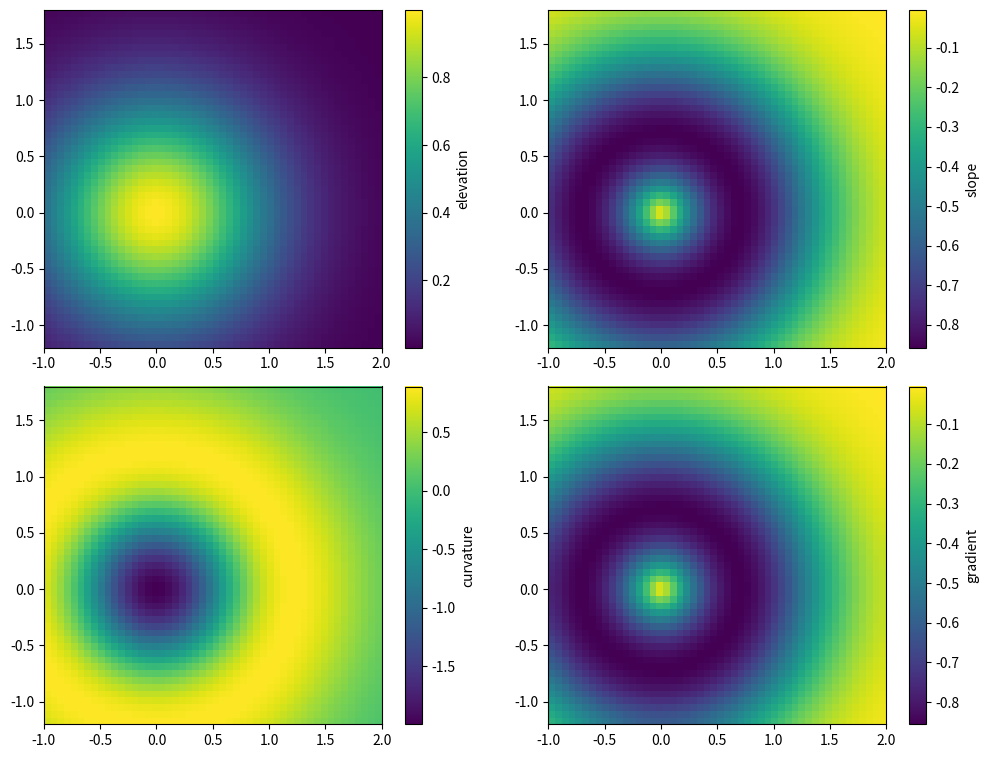

Source code (Python):
import sys
import numpy as np
from matplotlib import pyplot as pl

xn, yn = 51, 51
xb = np.linspace(-1.0, 2.0, xn)
yb = np.linspace(-1.2, 1.8, yn)
dd = abs(xb[1]-xb[0])
x = xb[:-1] + dd / 2.0
y = yb[:-1] + dd / 2.0
X, Y = np.meshgrid(x, y)
Xb, Yb = np.meshgrid(xb, yb)

fig, axs = pl.subplots(2, 2, figsize = (10.24, 7.68))

i = 0
types = ('elevation', 'slope', 'curvature', 'gradient')
for j in range(2):
    for k in range(2):
        typ = types[i]
        Z = np.exp(-X*X-Y*Y)
        if typ == 'slope':
            Z = -2 * np.sqrt(X*X+Y*Y) * Z
        elif typ == 'curvature':
            Z = (2 * (X*X+Y*Y) - 1) * 2 * Z
        elif typ == 'gradient':
            dy, dx = np.gradient(Z, dd)
            Z = -np.sqrt(dx*dx+dy*dy)

        axs[j, k].set_aspect('equal')    
        im = axs[j, k].pcolormesh(Xb, Yb, Z)
        cb = fig.colorbar(im, ax = axs[j, k])
        cb.set_label(typ)
        i += 1

fig.tight_layout()
pl.savefig('%s.png' % sys.argv[0][:-3])
#pl.show()
